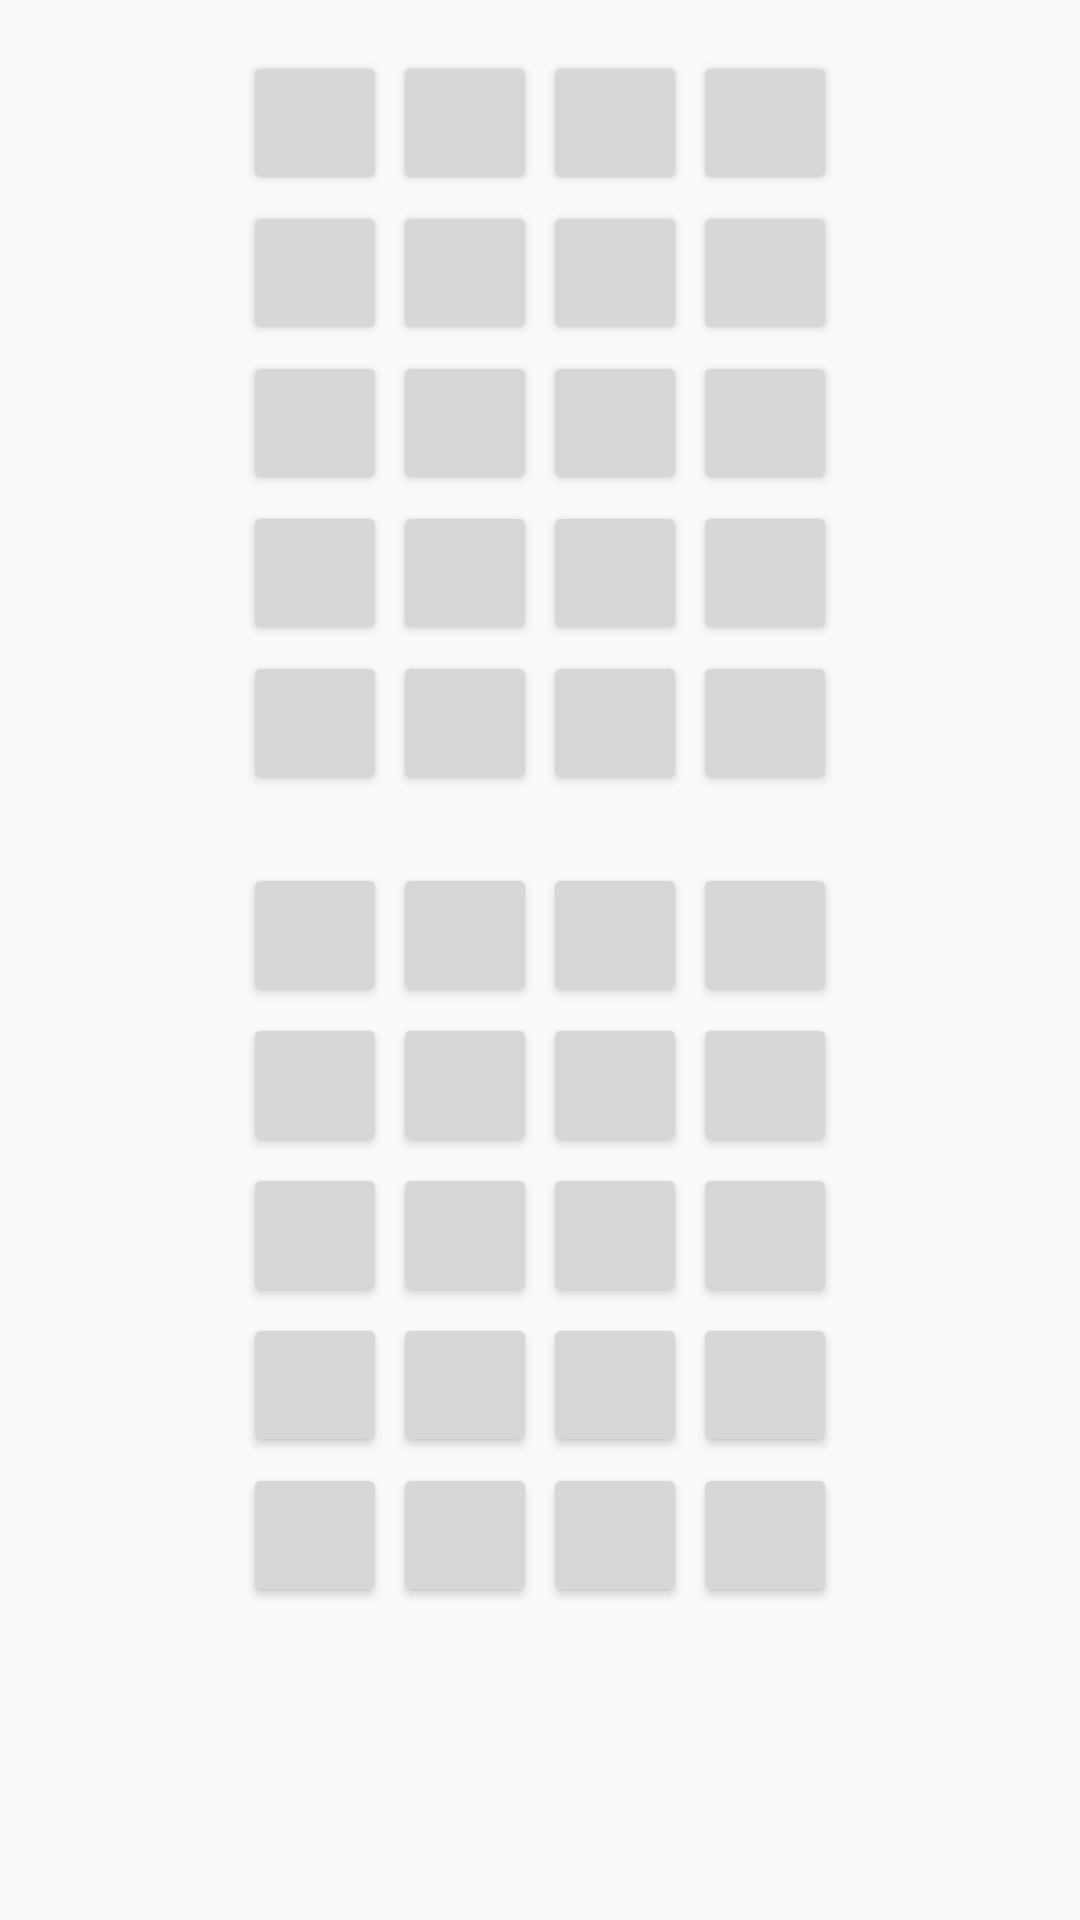

Android layout source for this screen:
<!-- AndroidManifest.xml: application theme AppTheme -->
<!-- res/layout/activity_game_board_4x5.xml -->
<?xml version="1.0" encoding="utf-8"?>

<LinearLayout xmlns:android="http://schemas.android.com/apk/res/android"
    xmlns:tools="http://schemas.android.com/tools"
    android:orientation="vertical"
    android:layout_width="match_parent"
    android:layout_height="match_parent"
    android:paddingBottom="@dimen/activity_vertical_margin"
    android:paddingLeft="@dimen/activity_horizontal_margin"
    android:paddingRight="@dimen/activity_horizontal_margin"
    android:paddingTop="@dimen/activity_vertical_margin"
    tools:context="net.zacharybest.supercrazytiles.GameBoard">

    <GridLayout
        android:id="@+id/computer_board"
        android:layout_width="wrap_content"
        android:layout_height="wrap_content"
        android:layout_marginBottom="10pt"
        android:columnCount="4"
        android:layout_gravity="center">

        <Button
            android:layout_width="48dp"
            android:layout_height="48dp"
            android:layout_margin="1dp" />
        <Button
            android:layout_width="48dp"
            android:layout_height="48dp"
            android:layout_margin="1dp" />
        <Button
            android:layout_width="48dp"
            android:layout_height="48dp"
            android:layout_margin="1dp" />
        <Button
            android:layout_width="48dp"
            android:layout_height="48dp"
            android:layout_margin="1dp" />

        <Button
            android:layout_width="48dp"
            android:layout_height="48dp"
            android:layout_margin="1dp"
            android:id="@+id/button4" />

        <Button
            android:layout_width="48dp"
            android:layout_height="48dp"
            android:layout_margin="1dp"
            android:id="@+id/button3" />

        <Button
            android:layout_width="48dp"
            android:layout_height="48dp"
            android:layout_margin="1dp"
            android:id="@+id/button2" />

        <Button
            android:layout_width="48dp"
            android:layout_height="48dp"
            android:layout_margin="1dp"
            android:id="@+id/button" />

        <Button
            android:layout_width="48dp"
            android:layout_height="48dp"
            android:layout_margin="1dp" />
        <Button
            android:layout_width="48dp"
            android:layout_height="48dp"
            android:layout_margin="1dp" />
        <Button
            android:layout_width="48dp"
            android:layout_height="48dp"
            android:layout_margin="1dp" />
        <Button
            android:layout_width="48dp"
            android:layout_height="48dp"
            android:layout_margin="1dp" />
        <Button
            android:layout_width="48dp"
            android:layout_height="48dp"
            android:layout_margin="1dp" />
        <Button
            android:layout_width="48dp"
            android:layout_height="48dp"
            android:layout_margin="1dp" />
        <Button
            android:layout_width="48dp"
            android:layout_height="48dp"
            android:layout_margin="1dp" />
        <Button
            android:layout_width="48dp"
            android:layout_height="48dp"
            android:layout_margin="1dp" />
        <Button
            android:layout_width="48dp"
            android:layout_height="48dp"
            android:layout_margin="1dp" />
        <Button
            android:layout_width="48dp"
            android:layout_height="48dp"
            android:layout_margin="1dp" />
        <Button
            android:layout_width="48dp"
            android:layout_height="48dp"
            android:layout_margin="1dp" />
        <Button
            android:layout_width="48dp"
            android:layout_height="48dp"
            android:layout_margin="1dp" />

    </GridLayout>

    <GridLayout
        android:id="@+id/player_board"
        android:layout_width="wrap_content"
        android:layout_height="wrap_content"
        android:columnCount="4"
        android:layout_gravity="center">
        <Button
            android:layout_width="48dp"
            android:layout_height="48dp"
            android:layout_margin="1dp"
            android:onClick="takeTurn"/>
        <Button
            android:layout_width="48dp"
            android:layout_height="48dp"
            android:layout_margin="1dp"
            android:onClick="takeTurn"/>
        <Button
            android:layout_width="48dp"
            android:layout_height="48dp"
            android:layout_margin="1dp"
            android:onClick="takeTurn"/>
        <Button
            android:layout_width="48dp"
            android:layout_height="48dp"
            android:layout_margin="1dp"
            android:onClick="takeTurn"/>

        <Button
            android:layout_width="48dp"
            android:layout_height="48dp"
            android:layout_margin="1dp"
            android:onClick="takeTurn"
            android:id="@+id/button8" />

        <Button
            android:layout_width="48dp"
            android:layout_height="48dp"
            android:layout_margin="1dp"
            android:onClick="takeTurn"
            android:id="@+id/button7" />

        <Button
            android:layout_width="48dp"
            android:layout_height="48dp"
            android:layout_margin="1dp"
            android:onClick="takeTurn"
            android:id="@+id/button6" />

        <Button
            android:layout_width="48dp"
            android:layout_height="48dp"
            android:layout_margin="1dp"
            android:onClick="takeTurn"
            android:id="@+id/button5" />

        <Button
            android:layout_width="48dp"
            android:layout_height="48dp"
            android:layout_margin="1dp"
            android:onClick="takeTurn"/>
        <Button
            android:layout_width="48dp"
            android:layout_height="48dp"
            android:layout_margin="1dp"
            android:onClick="takeTurn"/>
        <Button
            android:layout_width="48dp"
            android:layout_height="48dp"
            android:layout_margin="1dp"
            android:onClick="takeTurn"/>
        <Button
            android:layout_width="48dp"
            android:layout_height="48dp"
            android:layout_margin="1dp"
            android:onClick="takeTurn"/>
        <Button
            android:layout_width="48dp"
            android:layout_height="48dp"
            android:layout_margin="1dp"
            android:onClick="takeTurn"/>
        <Button
            android:layout_width="48dp"
            android:layout_height="48dp"
            android:layout_margin="1dp"
            android:onClick="takeTurn"/>
        <Button
            android:layout_width="48dp"
            android:layout_height="48dp"
            android:layout_margin="1dp"
            android:onClick="takeTurn"/>
        <Button
            android:layout_width="48dp"
            android:layout_height="48dp"
            android:layout_margin="1dp"
            android:onClick="takeTurn"/>
        <Button
            android:layout_width="48dp"
            android:layout_height="48dp"
            android:layout_margin="1dp"
            android:onClick="takeTurn"/>
        <Button
            android:layout_width="48dp"
            android:layout_height="48dp"
            android:layout_margin="1dp"
            android:onClick="takeTurn"/>
        <Button
            android:layout_width="48dp"
            android:layout_height="48dp"
            android:layout_margin="1dp"
            android:onClick="takeTurn"/>
        <Button
            android:layout_width="48dp"
            android:layout_height="48dp"
            android:layout_margin="1dp"
            android:onClick="takeTurn"/>
    </GridLayout>
</LinearLayout>
<!-- resources referenced by this layout -->
<resources>
  <dimen name="activity_horizontal_margin">16dp</dimen>
  <dimen name="activity_vertical_margin">16dp</dimen>
  <style name="AppTheme" parent="Theme.AppCompat.Light.DarkActionBar">
          
          <item name="colorPrimary">@color/colorPrimary</item>
          <item name="colorPrimaryDark">@color/colorPrimaryDark</item>
          <item name="colorAccent">@color/colorAccent</item>
      </style>
  <color name="colorPrimary">#3F51B5</color>
  <color name="colorPrimaryDark">#303F9F</color>
  <color name="colorAccent">#FF4081</color>
</resources>
